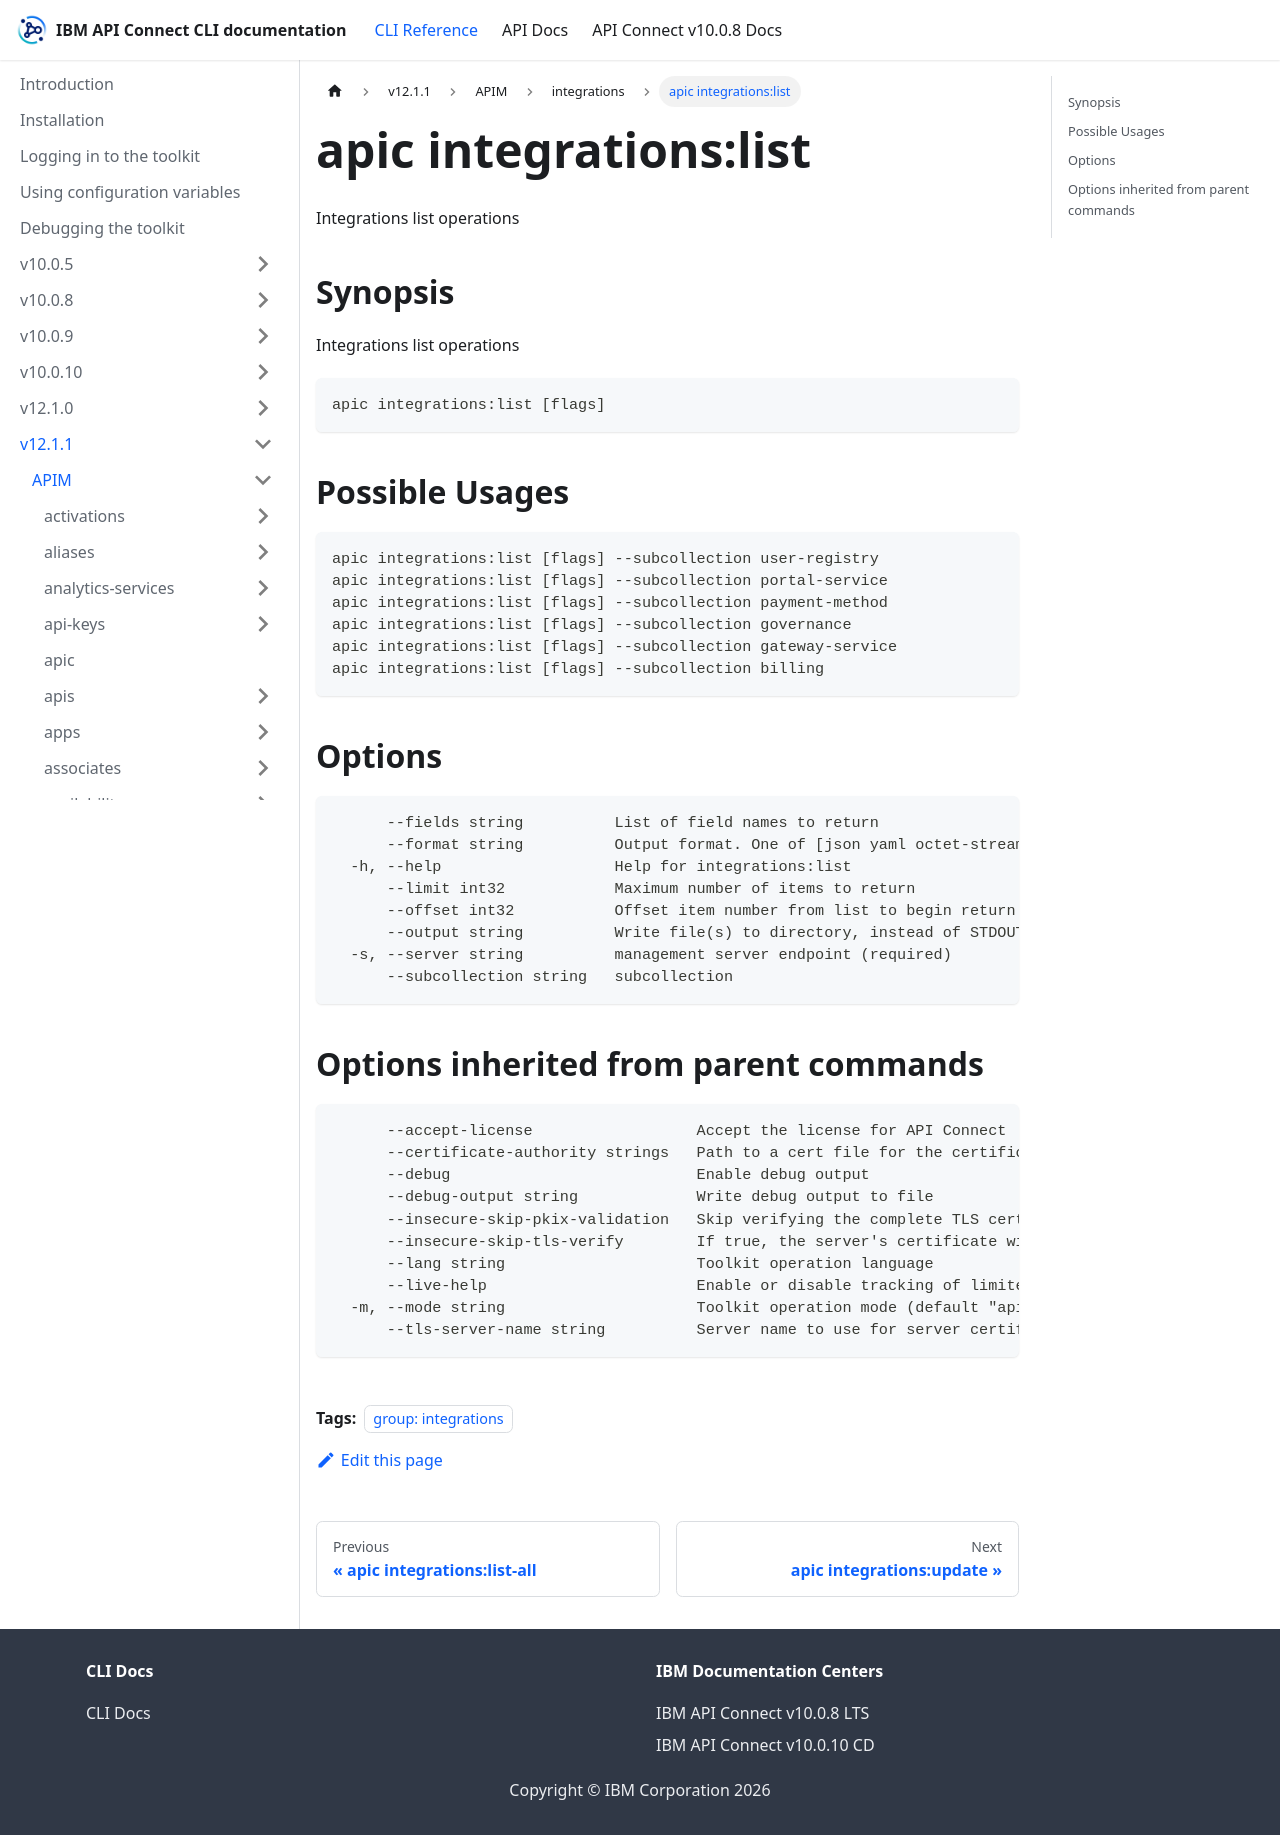

repository: ibm-apiconnect/clidocs · page: docs/v1211/apim/integrations/apic_integrations_list.html · generator: docusaurus

---
tags:
- "group: integrations"
---
# apic integrations:list

Integrations list operations

## Synopsis

Integrations list operations

```
apic integrations:list [flags]
```

## Possible Usages

```
apic integrations:list [flags] --subcollection user-registry
apic integrations:list [flags] --subcollection portal-service
apic integrations:list [flags] --subcollection payment-method
apic integrations:list [flags] --subcollection governance
apic integrations:list [flags] --subcollection gateway-service
apic integrations:list [flags] --subcollection billing
```

## Options

```
      --fields string          List of field names to return
      --format string          Output format. One of [json yaml octet-stream go-template=... go-template-file=...], defaults to yaml.
  -h, --help                   Help for integrations:list
      --limit int32            Maximum number of items to return
      --offset int32           Offset item number from list to begin return
      --output string          Write file(s) to directory, instead of STDOUT (default "-")
  -s, --server string          management server endpoint (required)
      --subcollection string   subcollection
```

## Options inherited from parent commands

```
      --accept-license                  Accept the license for API Connect
      --certificate-authority strings   Path to a cert file for the certificate authority
      --debug                           Enable debug output
      --debug-output string             Write debug output to file
      --insecure-skip-pkix-validation   Skip verifying the complete TLS certificate chain (insecure)
      --insecure-skip-tls-verify        If true, the server's certificate will not be checked for validity. This will make your HTTPS connections insecure
      --lang string                     Toolkit operation language
      --live-help                       Enable or disable tracking of limited usage information
  -m, --mode string                     Toolkit operation mode (default "apim")
      --tls-server-name string          Server name to use for server certificate validation. If it is not provided, the hostname used to contact the server is used
```
